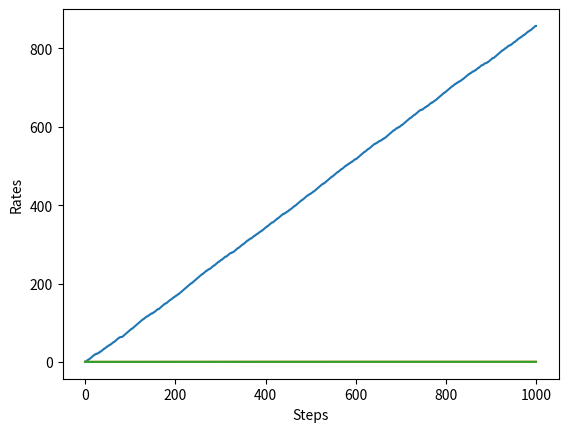

Write the Python code that produced this figure.
import numpy as np
import matplotlib.pyplot as plt

# Bandit problem 
class Bandit:
    def __init__(self, arms=10):
        """
        rates: win rate
        The win rates will not change over time. Thus, this is a stationary problem
        """
        self.rates = np.random.rand(arms) # Stationary distribution

    def play(self, arm):
        rate = self.rates[arm] 
        if rate > np.random.rand():
            return 1
        else:
            return 0


# This is a player
class Agent:
    def __init__(self, epsilon, action_size=10):
        self.epsilon = epsilon # For exploration
        self.Qs = np.zeros(action_size) # Q for each slot machine
        self.ns = np.zeros(action_size) # # Trials for each machine

    def update(self, action, reward):
        self.ns[action] += 1

        # Incremental approach
        self.Qs[action] += (reward - self.Qs[action]) / self.ns[action] 

    def get_action(self):
        if np.random.rand() < self.epsilon: # Exploration
            return np.random.randint(0, len(self.Qs))
        return np.argmax(self.Qs)

steps = 1000
epsilon = 0.1

bandit = Bandit()
agent = Agent(epsilon)
total_reward = 0
total_rewards = []
rates = []

for step in range(steps):
    action = agent.get_action()
    reward = bandit.play(action)
    agent.update(action, reward)
    total_reward += reward

    total_rewards.append(total_reward)
    rates.append(total_reward / (step + 1))

print(total_reward)

plt.ylabel('Total reward')
plt.xlabel('Steps')
plt.plot(total_rewards)
plt.show()

plt.ylabel('Rates')
plt.xlabel('Steps')
plt.plot(rates)
plt.show()


# Due to the randomness introduced by the exploration, we should estimate the average return:

runs = 200
steps = 1000
epsilon = 0.1
all_rates = np.zeros((runs, steps))  # (2000, 1000)

for run in range(runs):
    bandit = Bandit()
    agent = Agent(epsilon)
    total_reward = 0
    rates = []

    for step in range(steps):
        action = agent.get_action()
        reward = bandit.play(action)
        agent.update(action, reward)
        total_reward += reward
        rates.append(total_reward / (step + 1))

    all_rates[run] = rates

avg_rates = np.average(all_rates, axis=0)

plt.ylabel('Rates')
plt.xlabel('Steps')
plt.plot(avg_rates)
plt.show()

